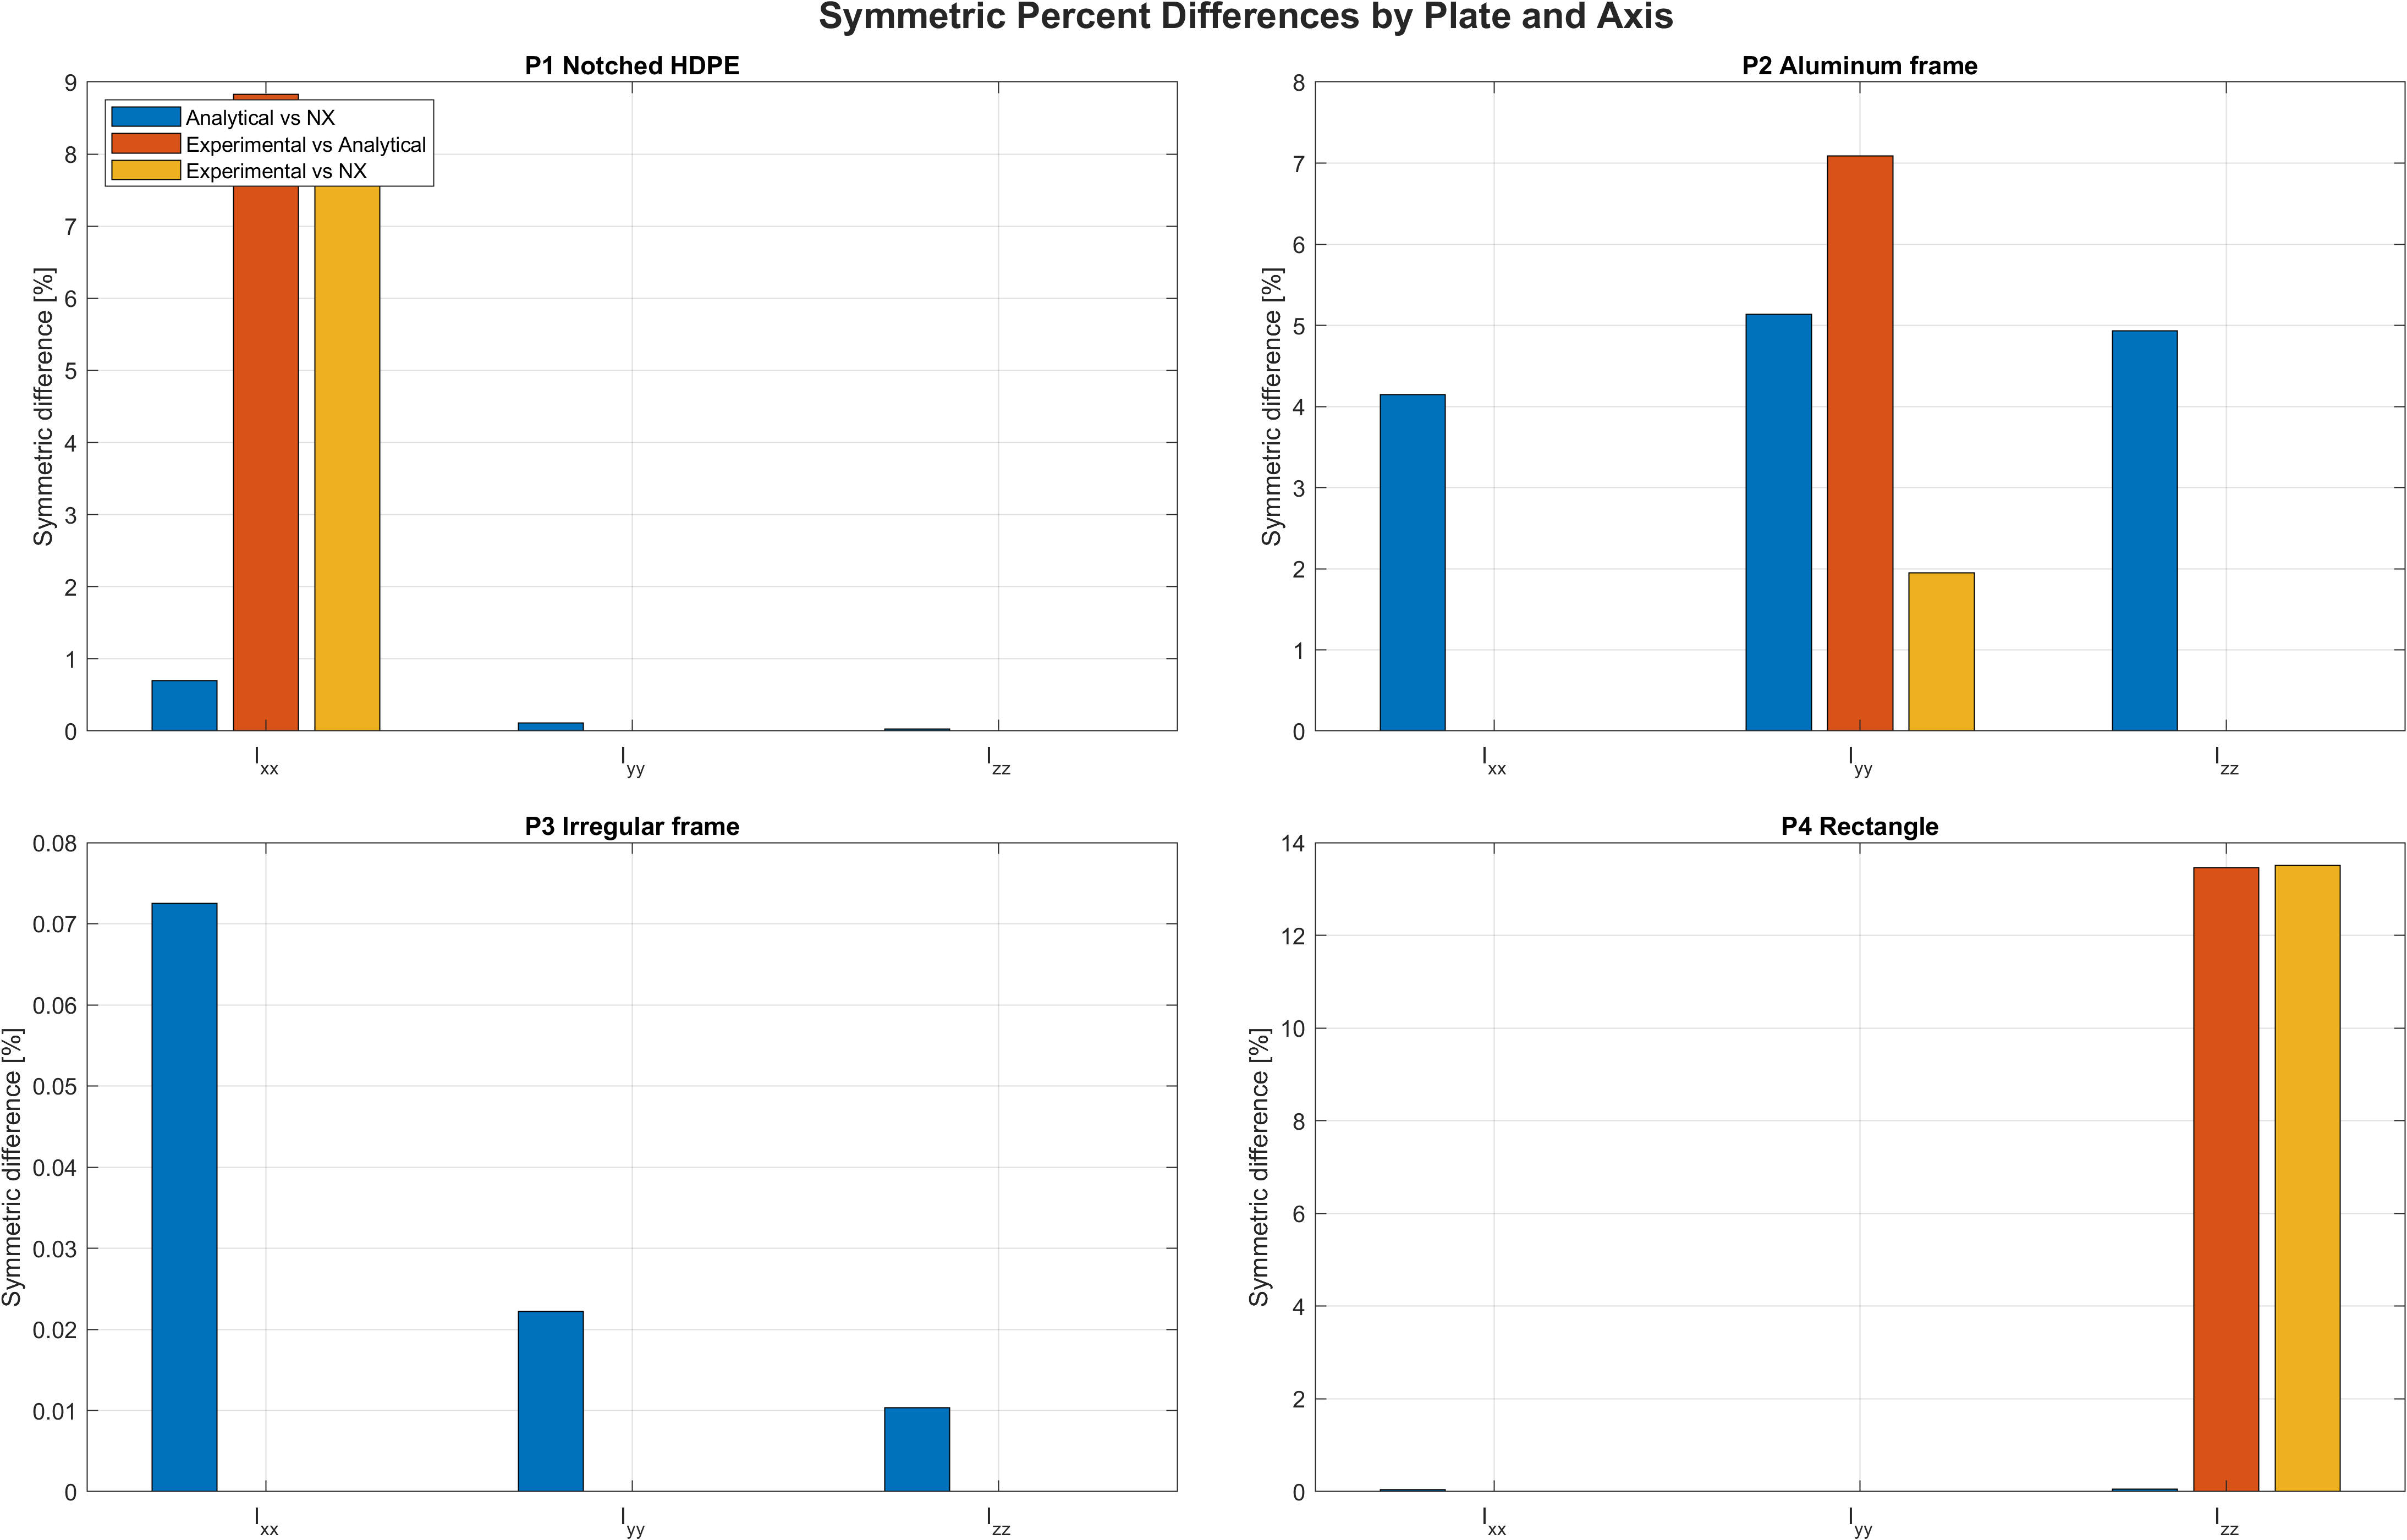

The table this chart was drawn from, first rows:
Plate, NXModel, Axis, SignedRelative_Analytical_vs_NX_pct, SymmetricDifference_Analytical_vs_NX_pct, SignedRelative_Experimental_vs_Analytica…, SymmetricDifference_Experimental_vs_Anal…, SignedRelative_Experimental_vs_NX_pct, SymmetricDifference_Experimental_vs_NX_p…
P1 Notched HDPE, 3, Ixx, 0.6997, 0.6972, -8.454, 8.827, -7.814, 8.131
P1 Notched HDPE, 3, Iyy, 0.1122, 0.1121, NaN, NaN, NaN, NaN
P1 Notched HDPE, 3, Izz, -0.02737, 0.02737, NaN, NaN, NaN, NaN
P2 Aluminum frame, 2, Ixx, 4.23, 4.143, NaN, NaN, NaN, NaN
P2 Aluminum frame, 2, Iyy, 5.272, 5.137, -6.844, 7.086, -1.932, 1.951
P2 Aluminum frame, 2, Izz, 5.055, 4.931, NaN, NaN, NaN, NaN
P3 Irregular frame, 4, Ixx, -0.07249, 0.07251, NaN, NaN, NaN, NaN
P3 Irregular frame, 4, Iyy, -0.0222, 0.0222, NaN, NaN, NaN, NaN
P3 Irregular frame, 4, Izz, -0.01031, 0.01031, NaN, NaN, NaN, NaN
P4 Rectangle, 1, Ixx, 0.03598, 0.03597, NaN, NaN, NaN, NaN
P4 Rectangle, 1, Iyy, -0.01084, 0.01085, NaN, NaN, NaN, NaN
P4 Rectangle, 1, Izz, -0.05005, 0.05006, -12.61, 13.46, -12.66, 13.51
